Run: headless pygame with SDL's dummy video driver; simulated clock (each Clock.tick advances the game by its frame time, no real sleeping); random seed 0; keys injected as events and as key.get_pressed() state; no mouse input.
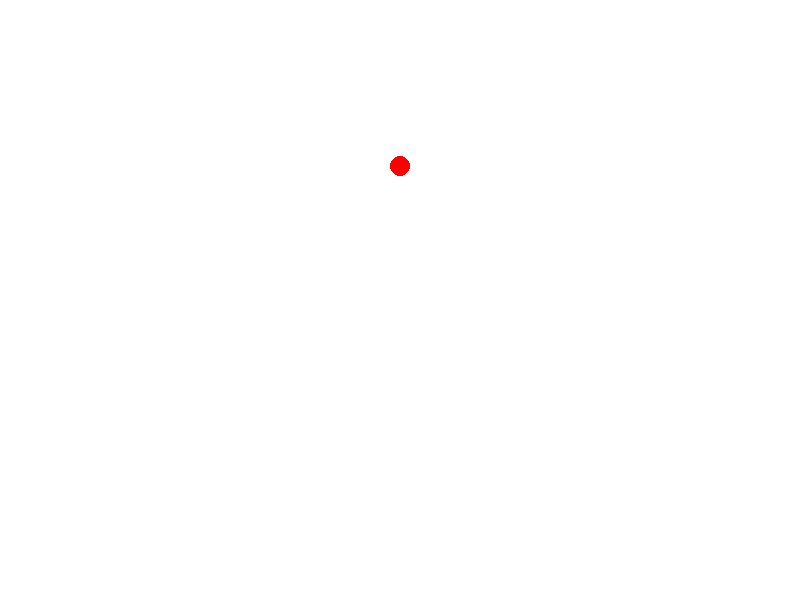
Frame 1 of 4 · flips 1–60 · no input
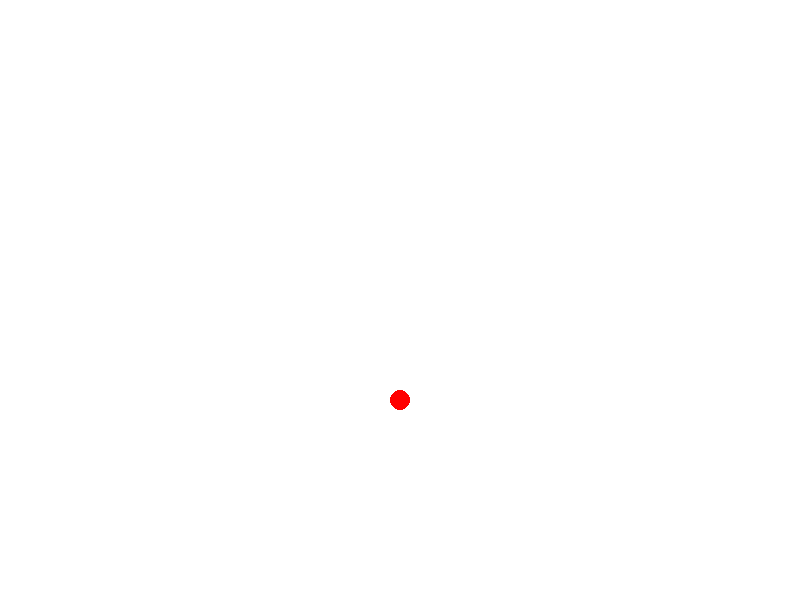
Frame 2 of 4 · flips 61–180 · tapped SPACE, RETURN · held RIGHT (→), D
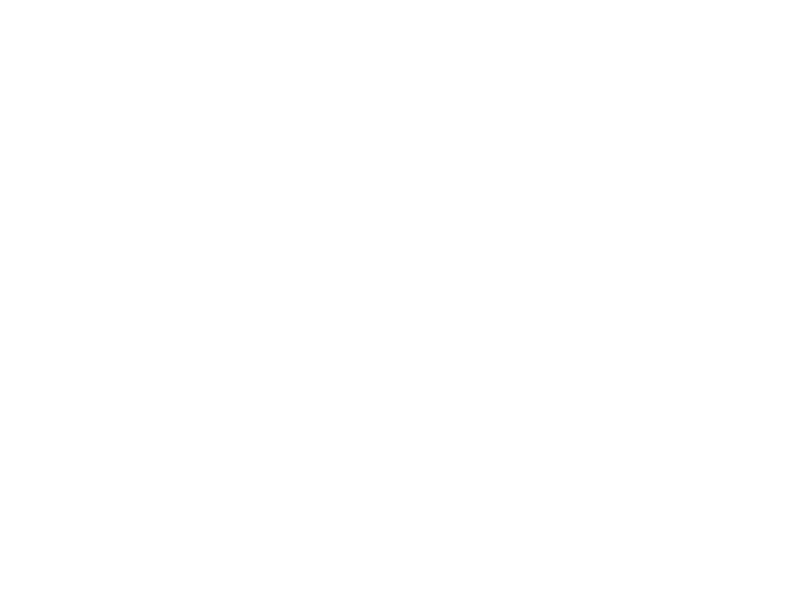
Frame 3 of 4 · flips 181–300 · held DOWN (↓), S
Frame 4 of 4 · flips 301–420 · held LEFT (←), A, UP (↑), W · screen unchanged from frame 3, image omitted

The pygame program that drew these frames:

import pygame
import sys

# Initialize pygame
pygame.init()

# Set the dimensions of the screen
width, height = 800, 600
screen = pygame.display.set_mode((width, height))
pygame.display.set_caption("Ball in Parabolic Path")

# Colors
BLACK = (0, 0, 0)
WHITE = (255, 255, 255)
RED = (255, 0, 0)

# Ball properties
ball_radius = 10
ball_color = RED
ball_speed = 5
gravity = 0.1

# Initial position and velocity of the ball
initial_x = width // 2
initial_y = height - ball_radius
initial_velocity = -10  # Initial upward velocity

# Main loop
running = True
clock = pygame.time.Clock()

while running:
    for event in pygame.event.get():
        if event.type == pygame.QUIT:
            running = False

    # Clear the screen
    screen.fill(WHITE)

    # Update the position of the ball
    initial_y += initial_velocity
    initial_velocity += gravity

    # Draw the ball
    pygame.draw.circle(screen, ball_color, (initial_x, int(initial_y)), ball_radius)

    # Update the display
    pygame.display.flip()

    # Limit frame rate
    clock.tick(60)

# Quit pygame
pygame.quit()
sys.exit()
